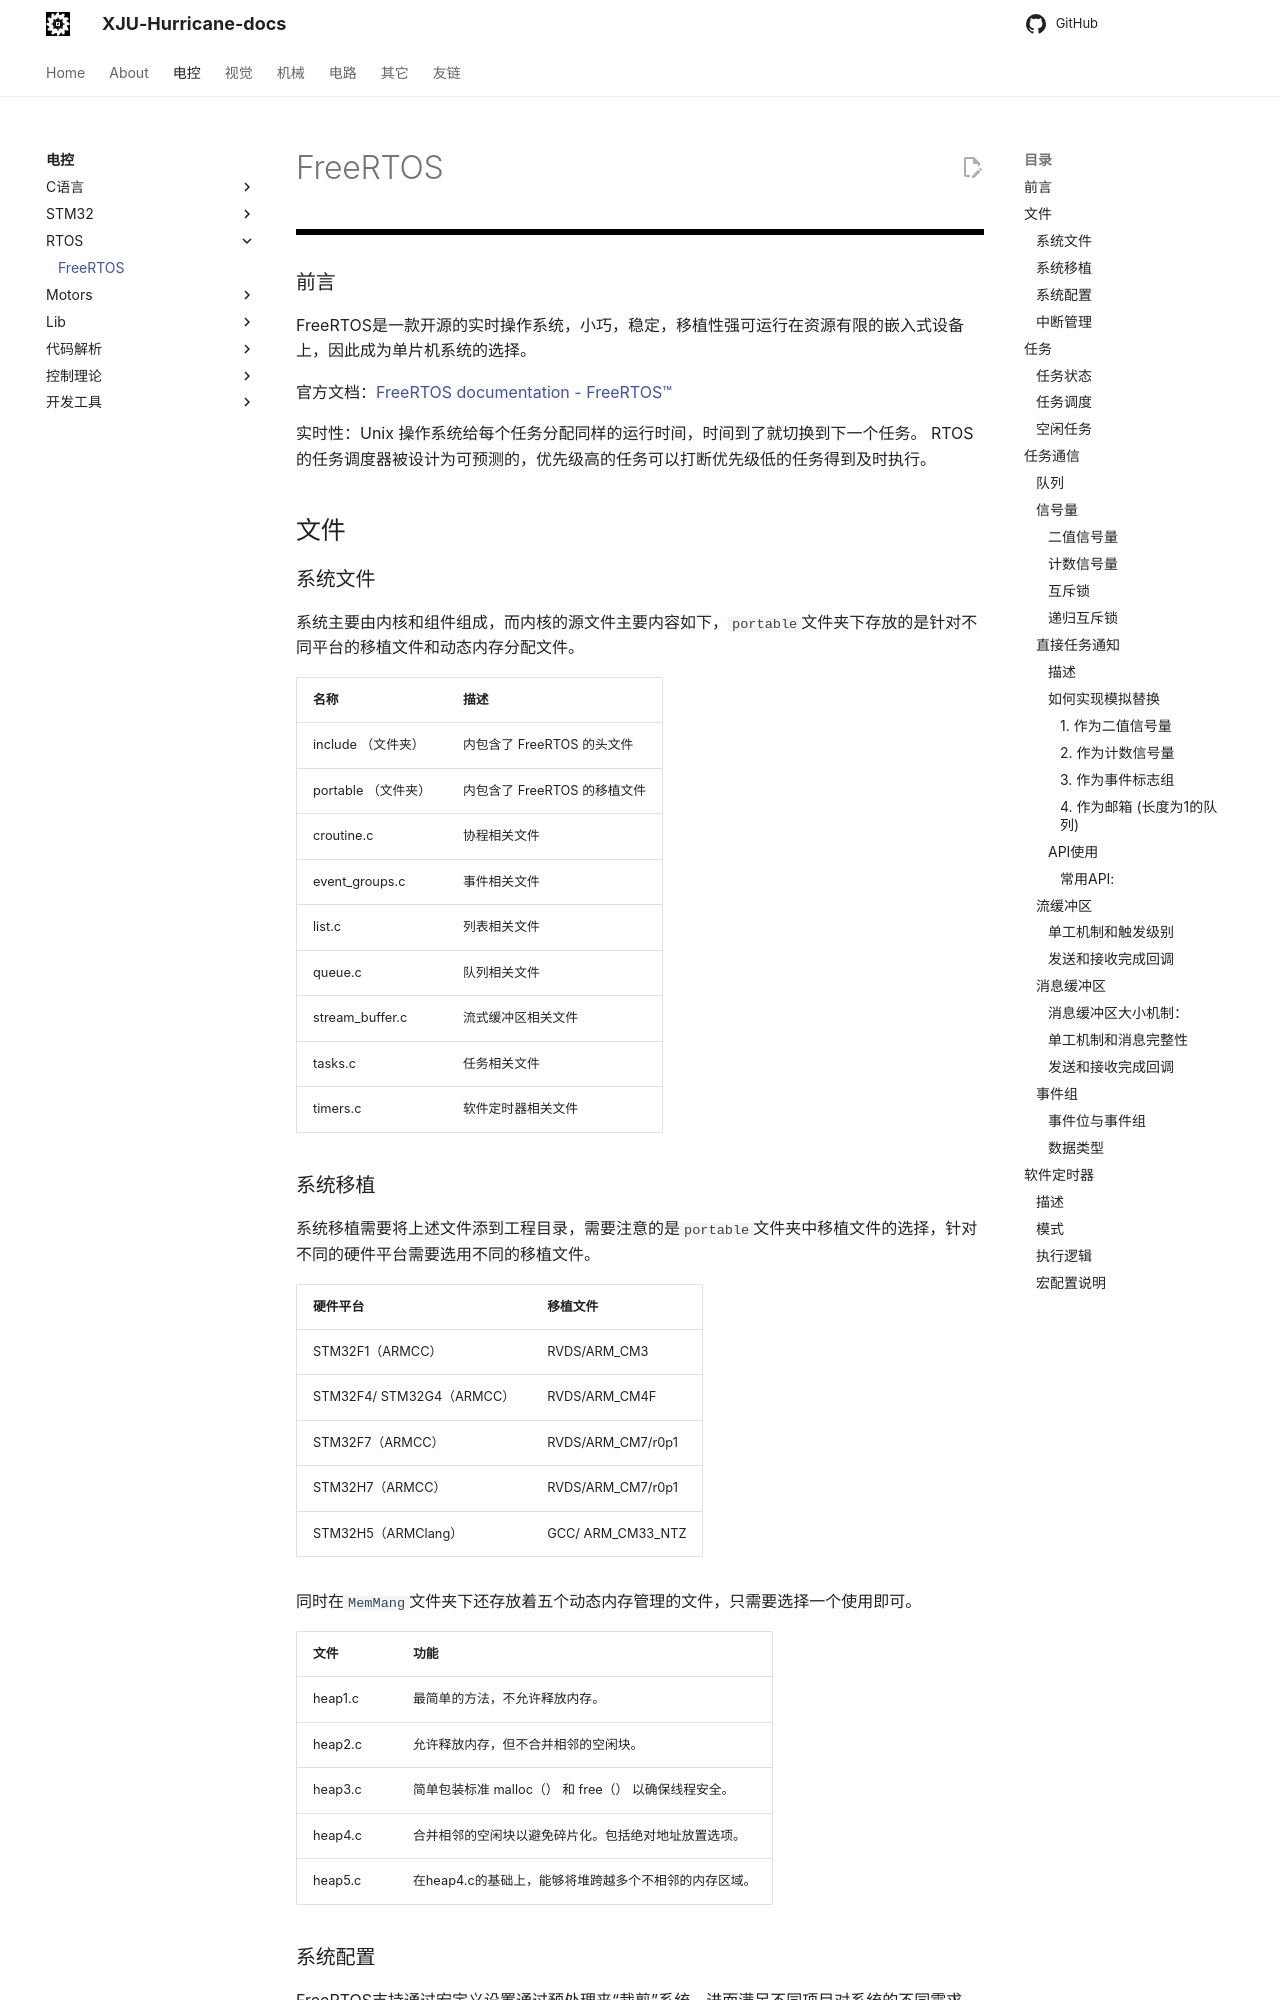

repository: XJU-Hurricane-Team/xju-hurricane-team.github.io · page: Electrical/RTOS/FreeRTOS/index.html · generator: mkdocs

![](./Picture/Pasted image 20260405172602.png)
### 前言

FreeRTOS是一款开源的实时操作系统，小巧，稳定，移植性强可运行在资源有限的嵌入式设备上，因此成为单片机系统的选择。

官方文档：[FreeRTOS documentation - FreeRTOS™](https://www.freertos.org/Documentation/00-Overview)

实时性：Unix 操作系统给每个任务分配同样的运行时间，时间到了就切换到下一个任务。 RTOS 的任务调度器被设计为可预测的，优先级高的任务可以打断优先级低的任务得到及时执行。

## 文件

### 系统文件

系统主要由内核和组件组成，而内核的源文件主要内容如下，`portable`文件夹下存放的是针对不同平台的移植文件和动态内存分配文件。

| 名称                | 描述                         |
| ------------------- | ---------------------------- |
| include （文件夹）  | 内包含了 FreeRTOS 的头文件   |
| portable （文件夹） | 内包含了 FreeRTOS 的移植文件 |
| croutine.c          | 协程相关文件                 |
| event_groups.c      | 事件相关文件                 |
| list.c              | 列表相关文件                 |
| queue.c             | 队列相关文件                 |
| stream_buffer.c     | 流式缓冲区相关文件           |
| tasks.c             | 任务相关文件                 |
| timers.c            | 软件定时器相关文件           |

### 系统移植

系统移植需要将上述文件添到工程目录，需要注意的是`portable`文件夹中移植文件的选择，针对不同的硬件平台需要选用不同的移植文件。

| 硬件平台                  | 移植文件          |
| ------------------------- | ----------------- |
| STM32F1（ARMCC）          | RVDS/ARM_CM3      |
| STM32F4/ STM32G4（ARMCC） | RVDS/ARM_CM4F     |
| STM32F7（ARMCC）          | RVDS/ARM_CM7/r0p1 |
| STM32H7（ARMCC）          | RVDS/ARM_CM7/r0p1 |
| STM32H5（ARMClang）       | GCC/ ARM_CM33_NTZ |

同时在`MemMang`文件夹下还存放着五个动态内存管理的文件，只需要选择一个使用即可。

| 文件    | 功能                                                  |
| ------- | ----------------------------------------------------- |
| heap1.c | 最简单的方法，不允许释放内存。                        |
| heap2.c | 允许释放内存，但不合并相邻的空闲块。                  |
| heap3.c | 简单包装标准 malloc（） 和 free（） 以确保线程安全。  |
| heap4.c | 合并相邻的空闲块以避免碎片化。包括绝对地址放置选项。  |
| heap5.c | 在heap4.c的基础上，能够将堆跨越多个不相邻的内存区域。 |

### 系统配置

FreeRTOS支持通过宏定义设置通过预处理来“裁剪”系统，进而满足不同项目对系统的不同需求，这些宏的定义位置在`FreeRTOSConfig.h`文件内。`FreeRTOSConfig.h`这个文件需要自行配置，可以参照官方demo中的配置文件和官方文档中宏的作用自行修改。

配置文件：[Customization - FreeRTOS™](https://www.freertos.org/Documentation/02-Kernel/03-Supported-devices/02-Customization)
